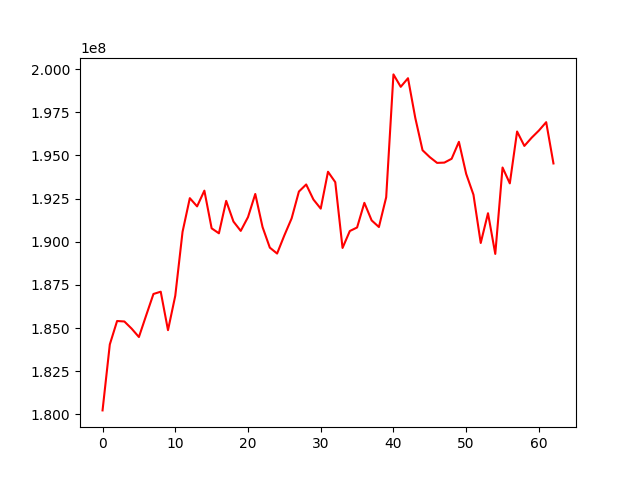

Data behind this chart, as committed beside it:
, 0
0, 180234878
1, 184056675
2, 185411605
3, 185384091
4, 184969790
5, 184484285
6, 185738953
7, 186977368
8, 187108227
9, 184881492
10, 186875294
11, 190574954
12, 192525342
13, 192050410
14, 192960026
15, 190779292
16, 190490002
17, 192368809
18, 191170880
19, 190630516
20, 191427188
21, 192767695
22, 190852728
23, 189661734
24, 189318207
25, 190372183
26, 191355789
27, 192908672
28, 193318058
29, 192444683
30, 191918978
31, 194055583
32, 193451809
33, 189642320
34, 190622765
35, 190827549
36, 192254878
37, 191238403
38, 190854181
39, 192576742
40, 199692500
41, 198972824
42, 199471558
43, 197176550
44, 195301573
45, 194899448
46, 194568519
47, 194584581
48, 194806741
49, 195787212
50, 193930331
51, 192726383
52, 189929408
53, 191653714
54, 189297107
55, 194300599
56, 193381571
57, 196385190
58, 195550453
59, 196025249
... 3 more rows
